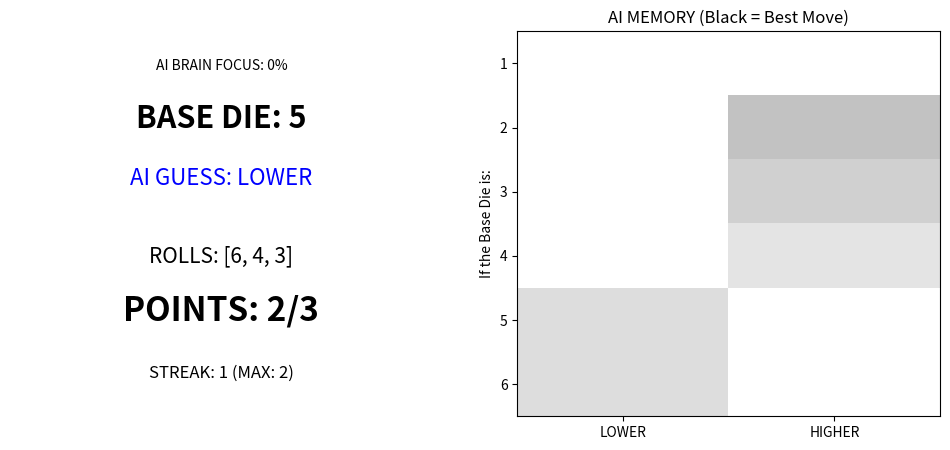

Reproduce this figure in Python.
import numpy as np
import random
import matplotlib.pyplot as plt


# --- THE BRAIN CLASS ---
# This class acts as the AI's memory. It's like a notebook where it writes down
# how many points it gets for every possible guess.
class ToolKitAI:
    def __init__(self):
        # The Q-Table is a grid. 7 rows (dice 1-6) and 2 columns (Lower or Higher).
        # We start with all zeros because the AI knows nothing at the beginning.
        self.q_table = np.zeros((7, 2))

        # Exploration is the "Curiosity" level.
        # 1.0 means it will guess randomly 100% of the time to explore the rules.
        self.exploration = 1.0

    def get_action(self, base):
        # This is where the AI decides: "Should I explore or use my brain?"
        if random.random() < self.exploration:
            return random.randint(0, 1)  # Pick a random guess (0=Lower, 1=Higher)

        # If not exploring, look at the notebook (Q-table) and pick the side
        # that has the higher number (the most points).
        return np.argmax(self.q_table[base])

    def train(self, base, action, points):
        # 1. We look at what we THOUGHT we would get (the old value in the notebook)
        old_prediction = self.q_table[base, action]

        # 2. We calculate the "Error" (The difference between the result and our guess)
        # If we got 3 points but expected 0, error is +3 (A happy surprise!)
        # If we got 0 points but expected 3, error is -3 (A disappointment!)
        error = points - old_prediction

        # 3. We update the notebook by a small step (Learning Rate = 0.2)
        # This is the "Pencil" or "Eraser" line:
        self.q_table[base, action] = old_prediction + (0.2 * error)


# --- VISUAL SETUP ---
plt.ion()  # "Interactive On" - lets the graph update while the code runs.
fig, (ax_chart, ax_brain) = plt.subplots(1, 2, figsize=(12, 5))
brain = ToolKitAI()
streak = 0
max_streak = 0
base = 0


# --- THE MAIN GAME LOOP ---
keep_running = True
while keep_running:
    try:
        # STEP 1: The Setup
        # Roll the first die (the Base).
        #base = random.randint(1, 6)
        if base < 6:
            base += 1
        else:
            base = 1

        # Ask the AI for its guess.
        action = brain.get_action(base)
        guess_text = "HIGHER" if action == 1 else "LOWER"

        # STEP 2: Show the AI's Guess on Screen
        ax_chart.clear()
        ax_chart.set_xlim(0, 10);
        ax_chart.set_ylim(0, 10);
        ax_chart.axis('off')

        # This shows how much the AI is using its logic vs. guessing.
        focus_percent = 100 - (brain.exploration * 100)
        ax_chart.text(5, 9, f"AI BRAIN FOCUS: {focus_percent:.0f}%", fontsize=10, ha='center')
        ax_chart.text(5, 7.5, f"BASE DIE: {base}", fontsize=22, ha='center', fontweight='bold')
        ax_chart.text(5, 6, f"AI GUESS: {guess_text}", fontsize=16, ha='center', color='blue')

        plt.pause(0.8)  # Wait so we can see the guess before the rolls happen

        # STEP 3: The Challenge (Roll 3 dice)
        points = 0
        rolls = []
        for i in range(3):
            r = random.randint(1, 6)
            rolls.append(r)
            # If AI guessed Higher and the roll is higher, give a point.
            if (action == 1 and r > base) or (action == 0 and r < base):
                points += 1

        # Track the win streak (Winning is getting 2 or 3 points).
        if points >= 2:
            streak += 1
            max_streak = max(streak, max_streak)
        else:
            streak = 0

        # STEP 4: Show the Results
        ax_chart.text(5, 4, f"ROLLS: {rolls}", fontsize=15, ha='center')
        ax_chart.text(5, 2.5, f"POINTS: {points}/3", fontsize=24, ha='center', fontweight='bold')
        ax_chart.text(5, 1, f"STREAK: {streak} (MAX: {max_streak})", fontsize=12, ha='center')

        # STEP 5: The "Aha!" Moment
        # The AI compares its guess to the points it got and updates its notebook.
        brain.train(base, action, points)

        # STEP 6: Update the Heatmap (The AI's Mental Map)
        ax_brain.clear()
        # 'gray_r' makes 0 points White and 3 points Black.
        # This shows us exactly what the AI thinks is the best move for every die.
        ax_brain.imshow(brain.q_table[1:], cmap='gray_r', aspect='auto', vmin=0, vmax=3)
        ax_brain.set_title("AI MEMORY (Black = Best Move)")
        ax_brain.set_xticks([0, 1])
        ax_brain.set_xticklabels(["LOWER", "HIGHER"])
        ax_brain.set_yticks(range(6))
        ax_brain.set_yticklabels([1, 2, 3, 4, 5, 6])
        ax_brain.set_ylabel("If the Base Die is:")

        plt.pause(0.6)  # Pause so the brain doesn't flicker too fast

    except Exception as e:
        print(f"Dojo Closed: {e}")
        keep_running = False